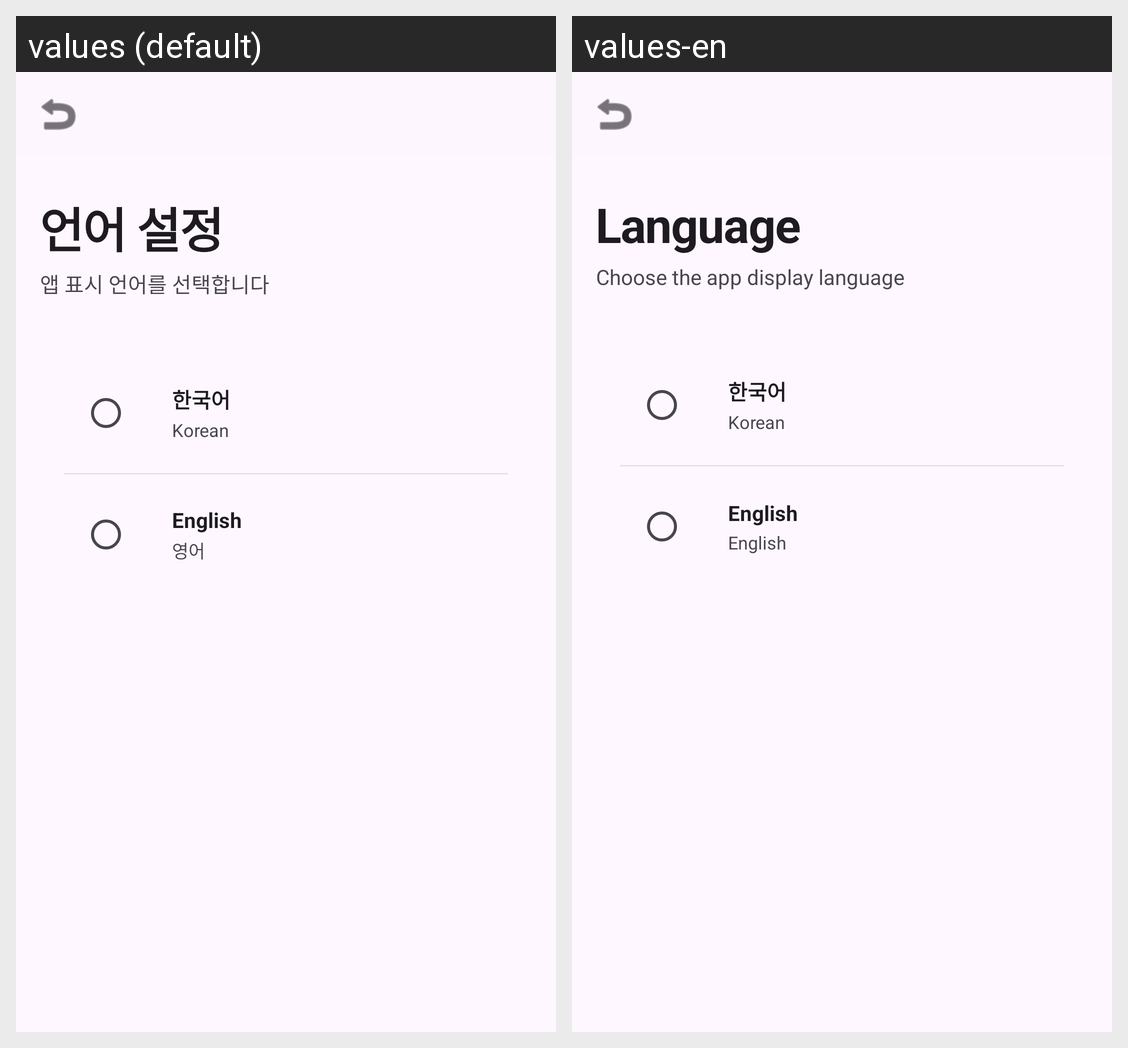

Here is an Android app screen in its default locale and in the app's own translations. Write out the translated-string differences for the strings that appear on this screen.
Android screen res/layout/fragment_language_settings.xml rendered under 2 locales, left to right: values (default), values-en. Device: Nexus 5 (rendered at 1080×1920; each locale shown at half size, 540×960, under a caption strip naming it); theme Theme.ClawDroid.
Strings drawn on this screen, with the default value and each locale's value (text and hints the layout hard-codes, and strings that could not be matched under every locale, appear in the picture but are not listed):

language_title
  values: 언어 설정
  values-en: Language

language_subtitle
  values: 앱 표시 언어를 선택합니다
  values-en: Choose the app display language

language_korean
  values: 한국어
  values-en: 한국어

language_korean_sub
  values: Korean
  values-en: Korean

language_english
  values: English
  values-en: English

language_english_sub
  values: 영어
  values-en: English
